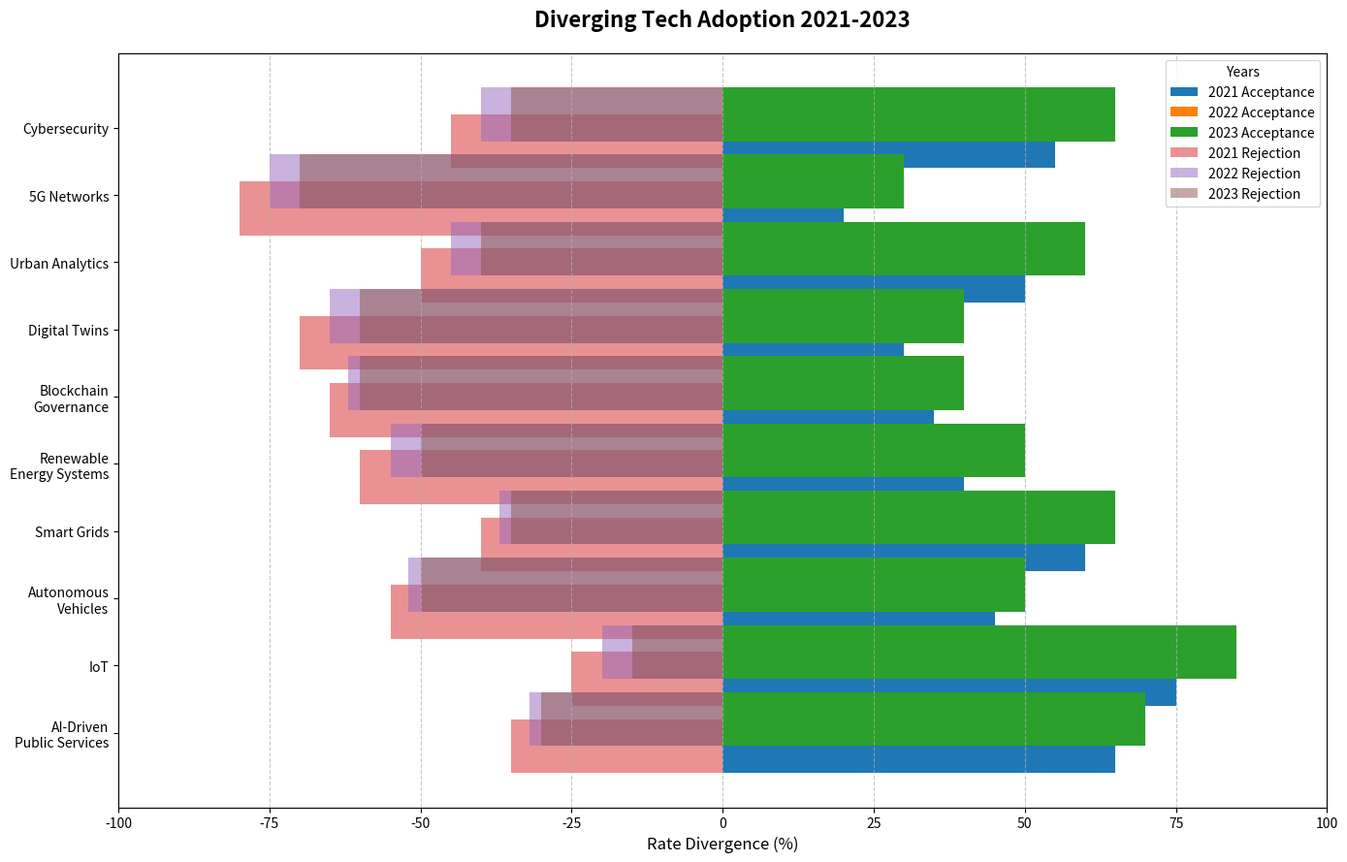

Source code (Python):
import matplotlib.pyplot as plt
import numpy as np

# Technologies and adoption data with random textual changes
tech_labels = [
    'AI-Driven\nPublic Services', 'IoT', 'Autonomous\nVehicles',
    'Smart Grids', 'Renewable\nEnergy Systems', 'Blockchain\nGovernance',
    'Digital Twins', 'Urban Analytics', '5G Networks', 'Cybersecurity'
]

adoption_data = {
    '2021': np.array([65, 75, 45, 60, 40, 35, 30, 50, 20, 55]),
    '2022': np.array([68, 80, 48, 63, 45, 38, 35, 55, 25, 60]),
    '2023': np.array([70, 85, 50, 65, 50, 40, 40, 60, 30, 65])
}

max_val = 100
inverse_data = {year: max_val - rates for year, rates in adoption_data.items()}

fig, ax = plt.subplots(figsize=(14, 9))

y_pos = np.arange(len(tech_labels))
for year, rates in adoption_data.items():
    ax.barh(y_pos - 0.2 if year == '2021' else y_pos + 0.2, rates, align='center', label=f'{year} Acceptance')

for year, inverse in inverse_data.items():
    ax.barh(y_pos - 0.2 if year == '2021' else y_pos + 0.2, -inverse, align='center', label=f'{year} Rejection', alpha=0.5)

ax.set_xlim(-max_val, max_val)

ax.set_yticks(y_pos)
ax.set_yticklabels(tech_labels)
ax.set_xlabel('Rate Divergence (%)', fontsize=12)
ax.set_title('Diverging Tech Adoption 2021-2023', fontsize=16, fontweight='bold', pad=20)

ax.xaxis.grid(True, linestyle='--', alpha=0.7)
ax.legend(loc='upper right', fontsize=10, title='Years')

plt.tight_layout()
plt.show()
